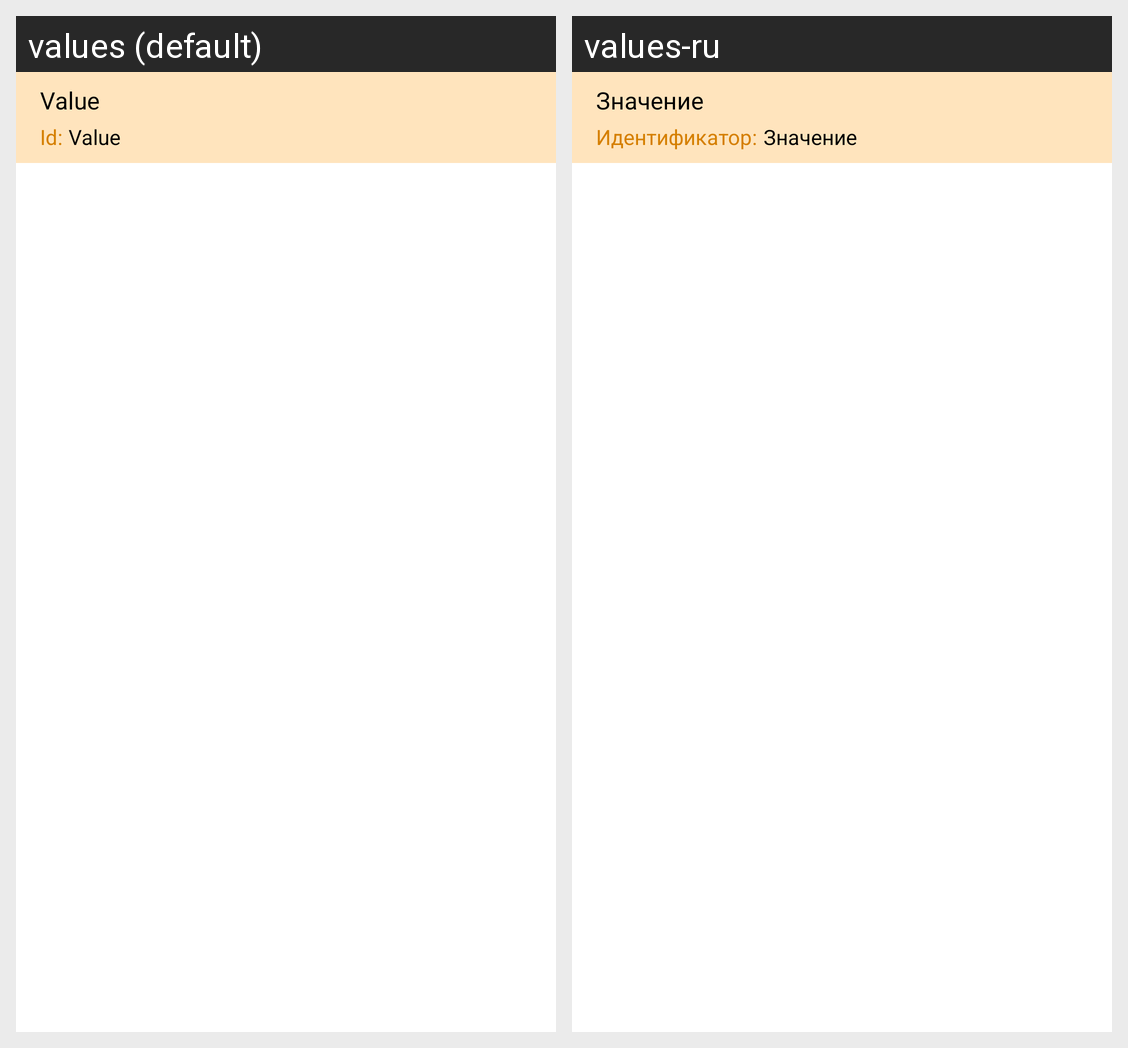

This grid shows one Android layout under two languages. Give, for every string resource on the screen, its name, the default text and each shown locale's text.
Android screen res/layout/activity_navigation_drawer.xml rendered under 2 locales, left to right: values (default), values-ru. Device: Nexus 5 (rendered at 1080×1920; each locale shown at half size, 540×960, under a caption strip naming it); theme Theme.PizzeriaMobile.
Strings drawn on this screen, with the default value and each locale's value (text and hints the layout hard-codes, and strings that could not be matched under every locale, appear in the picture but are not listed):

inscriptionId
  values: Id:
  values-ru: Идентификатор:

patternFieldValue
  values: Value
  values-ru: Значение
